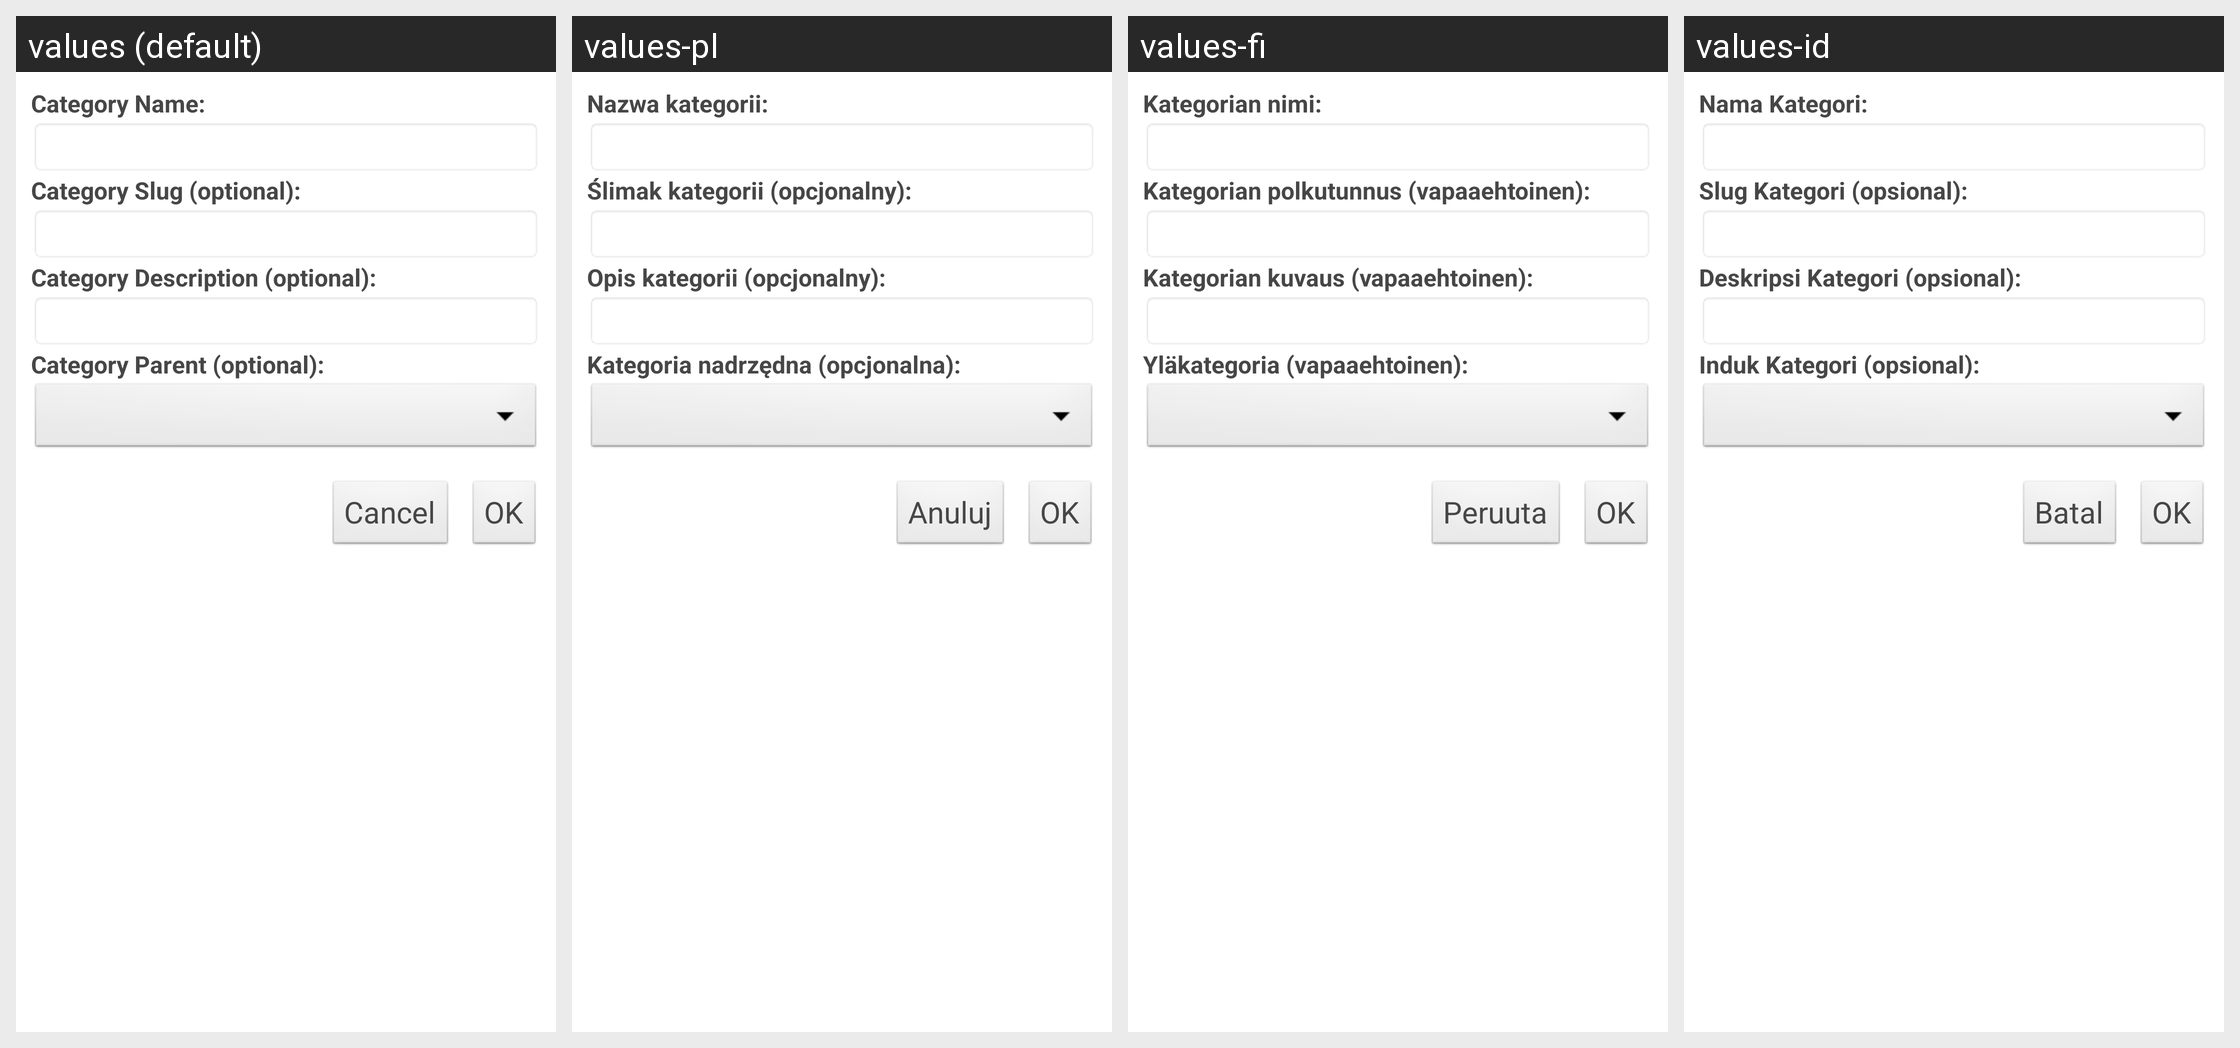

The same Android screen rendered under several of its app's locales, left to right. List the strings drawn on it with the default value and each locale's translation.
Android screen res/layout/add_category.xml rendered under 4 locales, left to right: values (default), values-pl, values-fi, values-id. Device: Nexus 5 (rendered at 1080×1920; each locale shown at half size, 540×960, under a caption strip naming it); theme WordPress.
Other locales in the repository, not shown: values-bs, values-ca, values-cs, values-da, values-de, values-es, values-fr, values-hr, values-hu, values-in, values-it, values-ja, values-mk, values-nb, values-pt, values-ru, values-sk, values-sv, values-tr, values-zh.
Strings drawn on this screen, with the default value and each locale's value (text and hints the layout hard-codes, and strings that could not be matched under every locale, appear in the picture but are not listed):

category_name
  values: Category Name:
  values-pl: Nazwa kategorii:
  values-fi: Kategorian nimi:
  values-id: Nama Kategori:

category_slug
  values: Category Slug (optional):
  values-pl: Ślimak kategorii (opcjonalny):
  values-fi: Kategorian polkutunnus (vapaaehtoinen):
  values-id: Slug Kategori (opsional):

category_desc
  values: Category Description (optional):
  values-pl: Opis kategorii (opcjonalny):
  values-fi: Kategorian kuvaus (vapaaehtoinen):
  values-id: Deskripsi Kategori (opsional):

category_parent
  values: Category Parent (optional):
  values-pl: Kategoria nadrzędna (opcjonalna):
  values-fi: Yläkategoria (vapaaehtoinen):
  values-id: Induk Kategori (opsional):

cancel
  values: Cancel
  values-pl: Anuluj
  values-fi: Peruuta
  values-id: Batal
